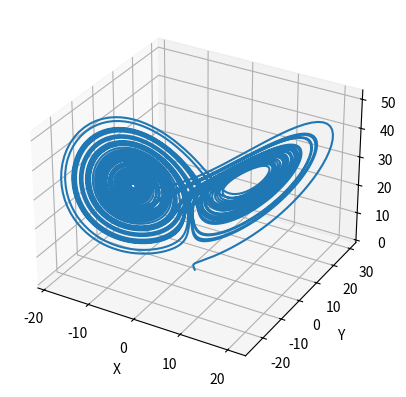

Python code for this plot:
# -*- coding: utf-8 -*-
"""
Created on Fri Oct 29 19:14:51 2021

@author: Alex Akinin

Lorenz Attractor
Calculation of E and Pi

Contains:
    calc_e_prec() - calculate E 
    calc_pi_prec() - calculate Pi
    set_lorenz_var() - 
    lorenz_sys_odeint()
    plot_lorenz_attractor()
"""


# ----------------------------------------------------------------------
# ----------------------------------------------------------------------


# import numpy as np
import sympy as sp
from scipy.integrate import odeint
import numpy as np
import matplotlib.pyplot as plt
import mpl_toolkits.mplot3d.axes3d as p3


# ----------------------------------------------------------------------
# ----------------------------------------------------------------------


def calc_e_prec(prec):
    ''' Calculate E using infinite sum '''
    i = 10
    while 1/sp.factorial(i) > 10**(-prec):
        i += 10
    stop = i
    
    i = sp.symbols('i')
    return sp.summation(sp.factorial(i).evalf(prec)**-1, (i,0,stop)).evalf(prec)


# ----------------------------------------------------------------------
# ----------------------------------------------------------------------


def calc_pi_prec(prec): 
    ''' Calculate Pi using one of Srinivasa Ramanujan infinite sums '''
    i = sp.symbols('i')
    con = sp.Rational(2 * sp.sqrt(2).evalf(prec) , 9801)
    up = sp.factorial(4*i) * (1103 + 26390*i)
    dn = sp.factorial(i)**4 * (396)**(4*i)
    summ = sp.summation(up/dn, (i, 0, 80)).evalf(prec)
    return (sp.Rational(1, con*summ).evalf(prec))


# ----------------------------------------------------------------------
# ----------------------------------------------------------------------


def lorenz_sys_odeint(y,t):
    ''' Lorenz system differential equation '''
    x1,y1,z1 = y
    return [sigma*(y1-x1), x1*(r-z1) - y1, x1*y1 - b*z1]

def plot_lorenz_attractor():
    ''' 
    Lorenz system solver
    Plots the solution 
    '''
    # Set t_span
    t = np.linspace(0, 60, 10000)
    
    # Set random start point
    rad = 5
    y0 = [(rad*np.random.rand() - rad/2) for _ in range(3)]
    # y0 = [0,0,0]
    
    # Integrate
    a = odeint(lorenz_sys_odeint, y0, t)
    
    # Plot 3D
    x_t, y_t, z_t = a[:,0], a[:,1], a[:,2]
    fig = plt.figure()
    ax = fig.add_subplot(111, projection='3d')
    ax.set_xlabel('X')
    ax.set_ylabel('Y')
    ax.set_zlabel('Z')
    ax.plot(x_t, y_t, z_t)
    plt.show()


# ----------------------------------------------------------------------
# ----------------------------------------------------------------------

# Compare E
print(calc_e_prec(100))
print(sp.E.evalf(100))

# Compare Pi
print(calc_pi_prec(100))
print(sp.pi.evalf(100))

# Run Lorenz Attractor
sigma, b, r = 10, sp.Rational(8/3).evalf(10), 30
plot_lorenz_attractor()
